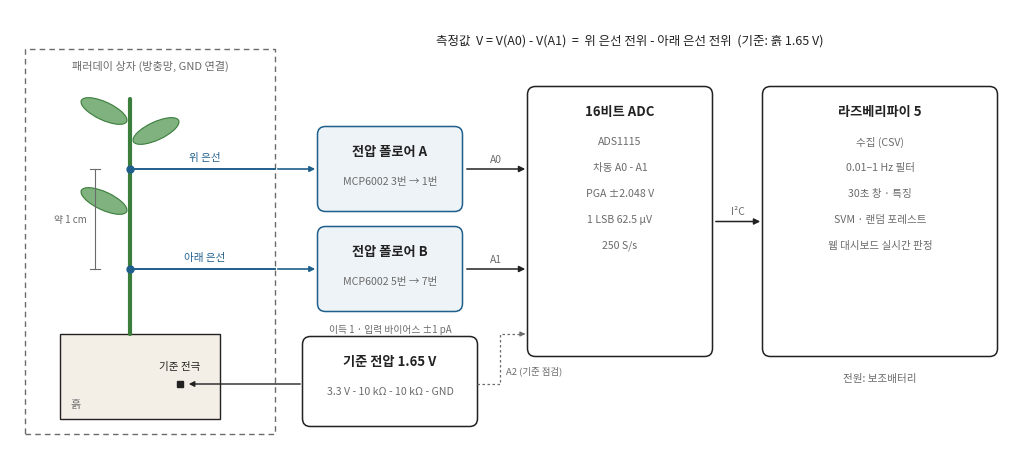

Recreate this plot in Python. (Note: this script raises an exception after producing the figure.)
"""fig_sys_block.py — 그림2: 두 줄기 전극의 전위 차이를 재는 DC 결합 측정계 블록도 (2026-11-17, 논문 그림 모양).
배선은 CLAUDE.md 3절·보고서 표7과 같다: 위 은선→MCP6002 3번(폴로어 A)→A0, 아래 은선→5번(폴로어 B)→A1,
3.3 V-10 kΩ-중점-10 kΩ-GND 중점 1.65 V → 흙 기준 전극·A2(점검), 차동 A0-A1, PGA ±2.048 V, 250 S/s, 상자 망 → GND.
그림 글꼴에 U+2212 가 없어 빼기는 '-' 로 쓴다. 쓰는 법: python3 report/stim/fig_sys_block.py → report/FIG_SYS_BLOCK.png
"""
import os
import matplotlib
matplotlib.use("Agg")
import matplotlib.pyplot as plt
from matplotlib import font_manager as fm
from matplotlib.patches import FancyBboxPatch, Rectangle

for f in ("NotoSansCJK-Regular.ttc", "NotoSansCJK-Bold.ttc"):
    fm.fontManager.addfont("/usr/share/fonts/opentype/noto/" + f)
plt.rcParams.update({"font.family": "Noto Sans CJK JP", "axes.unicode_minus": False})

INK, GRAY, ACC, LIGHT = "#222222", "#6b6b6b", "#1f5f8b", "#eef3f7"
fig = plt.figure(figsize=(10, 4.4), dpi=300)
ax = fig.add_axes([0, 0, 1, 1]); ax.set_xlim(0, 100); ax.set_ylim(0, 44); ax.axis("off")


def box(x, y, w, h, title, lines=(), fc="white", ec=INK, bold=True):
    ax.add_patch(FancyBboxPatch((x, y), w, h, boxstyle="round,pad=0.25,rounding_size=0.8", fc=fc, ec=ec, lw=1.1))
    ax.text(x + w / 2, y + h - 2.2, title, ha="center", va="center", fontsize=9.5, fontweight="bold" if bold else "normal", color=INK)
    for k, s in enumerate(lines):
        ax.text(x + w / 2, y + h - 5.2 - k * 2.6, s, ha="center", va="center", fontsize=7.6, color=GRAY)


def arrow(x0, y0, x1, y1, label=None, dy=1.1, color=INK, ls="-"):
    ax.annotate("", (x1, y1), (x0, y0), arrowprops=dict(arrowstyle="-|>", color=color, lw=1.1, ls=ls, mutation_scale=9))
    if label:
        ax.text((x0 + x1) / 2, (y0 + y1) / 2 + dy, label, ha="center", va="bottom", fontsize=7.4, color=GRAY)


# ── 패러데이 상자(점선) 안의 식물 ──
from matplotlib.patches import Ellipse
YA, YB, YR = 28, 18, 6.5          # 위 은선·아래 은선·기준 전극 높이(그림 좌표, 간격은 실제 비율 아님)
ax.add_patch(Rectangle((1.5, 1.5), 25, 38.5, fill=False, ls=(0, (4, 3)), ec=GRAY, lw=1))
ax.text(14, 38, "패러데이 상자 (방충망, GND 연결)", ha="center", fontsize=8, color=GRAY)
ax.add_patch(Rectangle((5, 3), 16, 8.5, fc="#f3eee6", ec=INK, lw=1))
ax.text(6, 4, "흙", ha="left", va="bottom", fontsize=8, color=GRAY)
ax.plot([12, 12], [11.5, 35], color="#3b7d3b", lw=3, solid_capstyle="round")
for (y, d) in ((33, -1), (31, 1), (24, -1)):
    ax.add_patch(Ellipse((12 + 2.6 * d, y + 0.8), 5, 1.8, angle=25 * d, fc="#7fb27f", ec="#3b7d3b", lw=0.8))
for y, lab in ((YA, "위 은선"), (YB, "아래 은선")):
    ax.plot([12, 26.5], [y, y], color=ACC, lw=1.4); ax.plot(12, y, "o", ms=5, color=ACC)
    ax.text(19.5, y + 0.7, lab, ha="center", va="bottom", fontsize=7.6, color=ACC)
ax.plot([8.5, 8.5], [YB, YA], color=GRAY, lw=0.8)
for y in (YA, YB):
    ax.plot([8, 9], [y, y], color=GRAY, lw=0.8)
ax.text(7.7, (YA + YB) / 2, "약 1 cm", ha="right", va="center", fontsize=7, color=GRAY)
ax.plot(17, YR, "s", ms=5, color=INK)
ax.text(17, YR + 1.3, "기준 전극", ha="center", va="bottom", fontsize=7.6, color=INK)

# ── 기준 전압 ──
box(29.5, 2.5, 17, 8.5, "기준 전압 1.65 V", ["3.3 V - 10 kΩ - 10 kΩ - GND"])
ax.annotate("", (17.6, YR), (29.3, YR), arrowprops=dict(arrowstyle="-|>", lw=1, color=INK, mutation_scale=8))

# ── 전압 폴로어 ──
for y, t, pins in ((YA, "전압 폴로어 A", "MCP6002 3번 → 1번"), (YB, "전압 폴로어 B", "MCP6002 5번 → 7번")):
    box(31, y - 4, 14, 8, t, [pins], fc=LIGHT, ec=ACC)
    ax.annotate("", (30.8, y), (26.5, y), arrowprops=dict(arrowstyle="-|>", lw=1.2, color=ACC, mutation_scale=8))
ax.text(38, YB - 6.3, "이득 1 · 입력 바이어스 ±1 pA", ha="center", fontsize=7, color=GRAY)

# ── ADC ──
box(52, 9.5, 18, 26.5, "16비트 ADC", ["ADS1115", "차동 A0 - A1", "PGA ±2.048 V", "1 LSB 62.5 µV", "250 S/s"])
arrow(45.4, YA, 51.8, YA, "A0", dy=0.5)
arrow(45.4, YB, 51.8, YB, "A1", dy=0.5)
ax.plot([46.7, 49, 49, 51.2], [YR, YR, 11.5, 11.5], color=GRAY, lw=0.9, ls=(0, (2, 2)))
ax.annotate("", (51.8, 11.5), (51.0, 11.5), arrowprops=dict(arrowstyle="-|>", lw=0.9, color=GRAY, mutation_scale=7))
ax.text(49.6, 7.6, "A2 (기준 점검)", ha="left", fontsize=6.8, color=GRAY)

# ── 라즈베리파이 ──
box(75.5, 9.5, 23, 26.5, "라즈베리파이 5", ["수집 (CSV)", "0.01–1 Hz 필터", "30초 창 · 특징", "SVM · 랜덤 포레스트", "웹 대시보드 실시간 판정"])
arrow(70.3, 22.75, 75.3, 22.75, "I²C", dy=0.5)
ax.text(87, 6.8, "전원: 보조배터리", ha="center", fontsize=7.6, color=GRAY)

ax.text(62, 40.5, "측정값  V = V(A0) - V(A1)  =  위 은선 전위 - 아래 은선 전위  (기준: 흙 1.65 V)", ha="center", fontsize=9, color=INK)

out = os.path.join(os.path.dirname(__file__), "..", "FIG_SYS_BLOCK.png")
fig.savefig(out, facecolor="white"); print(out)
